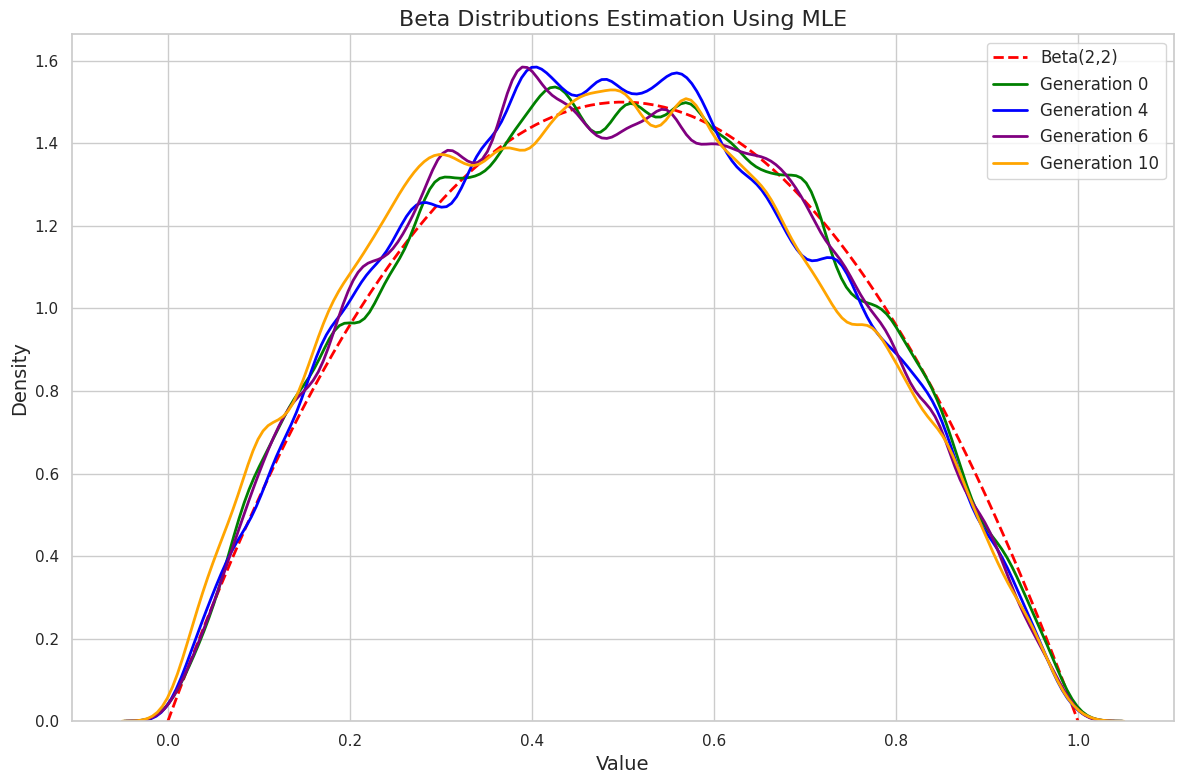

Here is the Python script that generated this plot:
"""
Figure 11: Standard Maximum Likelihood Estimation (MLE) simulation (control).

Shows that without pretrained bias weighting, estimated distributions remain
stable across generations — no bias amplification occurs.

Paper reference: Appendix L (Theoretical Intuition), Figure 11
"""

import numpy as np
from scipy.optimize import minimize
from scipy.stats import beta
import matplotlib.pyplot as plt
import seaborn as sns

sns.set(style="whitegrid")

# ============================================================
# Configuration
# ============================================================
OUTPUT_FILE = "MLE.png"
N_SAMPLES = 10000
N_GENERATIONS = 11
SELECTED_GENERATIONS = [1, 5, 7, 11]

generation_colors = {1: "green", 5: "blue", 7: "purple", 11: "orange"}
generation_labels = {1: "Generation 0", 5: "Generation 4", 7: "Generation 6", 11: "Generation 10"}

# ============================================================
# MLE Simulation (no weighting)
# ============================================================
def neg_log_likelihood_beta(params, data):
    a, b = params
    if a <= 0 or b <= 0:
        return np.inf
    return -np.sum(np.log(beta.pdf(data, a, b)))

bounds = [(1e-6, None), (1e-6, None)]

# Fine-tuning data from true Beta(2,2)
alpha_true, beta_true = 2, 2
data_finetune = np.random.beta(alpha_true, beta_true, size=N_SAMPLES)

# Iterative standard MLE
data_synthetic = data_finetune.copy()
generations_data = []
initial_params = [1.0, 1.0]

for gen in range(1, N_GENERATIONS + 1):
    result = minimize(neg_log_likelihood_beta, initial_params, args=(data_synthetic,), bounds=bounds)
    alpha_est, beta_est = result.x
    data_synthetic = np.random.beta(alpha_est, beta_est, size=N_SAMPLES)

    if gen in SELECTED_GENERATIONS:
        generations_data.append((gen, data_synthetic.copy(), alpha_est, beta_est))

    initial_params = [alpha_est, beta_est]

# Plot
x = np.linspace(0, 1, 100)
plt.figure(figsize=(12, 8))
plt.plot(x, beta.pdf(x, alpha_true, beta_true), color="red", linestyle="--", lw=2, label="Beta(2,2)")

for gen, data_gen, _, _ in generations_data:
    sns.kdeplot(data_gen, bw_adjust=0.5, label=generation_labels[gen],
                color=generation_colors[gen], linewidth=2)

plt.title("Beta Distributions Estimation Using MLE", fontsize=16)
plt.xlabel("Value", fontsize=14)
plt.ylabel("Density", fontsize=14)
plt.legend(fontsize=12)
plt.tight_layout()
plt.savefig(OUTPUT_FILE, dpi=300)
plt.show()
